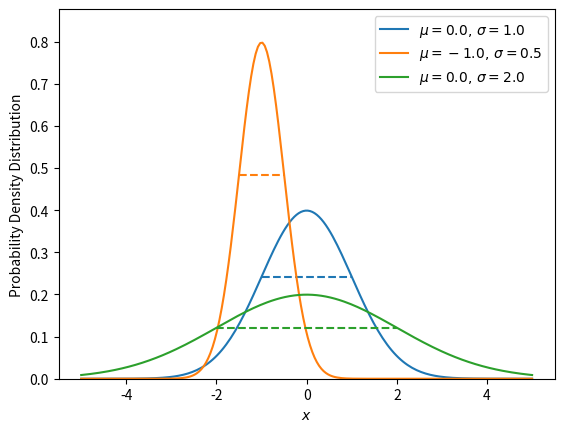

Write the Python code that produced this figure.
"""Plot normal (Gaussian) distributions with different parameter choices"""
import numpy as np
import matplotlib.pyplot as plt
from scipy.stats import norm

# create normal PDFs for array of parameters mu and sigma
param = np.array( [ [ 0., 1.] , [-1., 0.5], [ 0., 2. ] ] )
x = np.linspace( -5, 5, 200 )
pdf  = [ norm.pdf( x, loc=l, scale=s ) for l, s in param ]

ymin, ymax = 0, 1.1*np.amax(pdf)

for p, par in zip( pdf, param ):
	# plot normal distributions and add entry in legend
	plot = plt.plot( x, p, label=r"$\mu = %3.1f,\,\sigma = %3.1f$" % (par[0],par[1]) )

	# get minimum/maximum x values for line
	sigmin, sigmax = par[0]-par[1], par[0]+par[1]

	# get y value from evaluating PDF at sigmax
	ysig = norm.pdf( sigmax, loc=par[0], scale=par[1] )

	# draw dashed line from x=sigmin to x=sigmax at y=ysig
	plt.hlines( ysig, sigmin, sigmax, color=plot[-1].get_color(), linestyle="dashed" )
	
plt.ylim( ymin, ymax )
plt.xlabel( "$x$")
plt.ylabel( "Probability Density Distribution" )
plt.legend()

plt.savefig( "variance_gaussian.pdf" )
plt.show()
